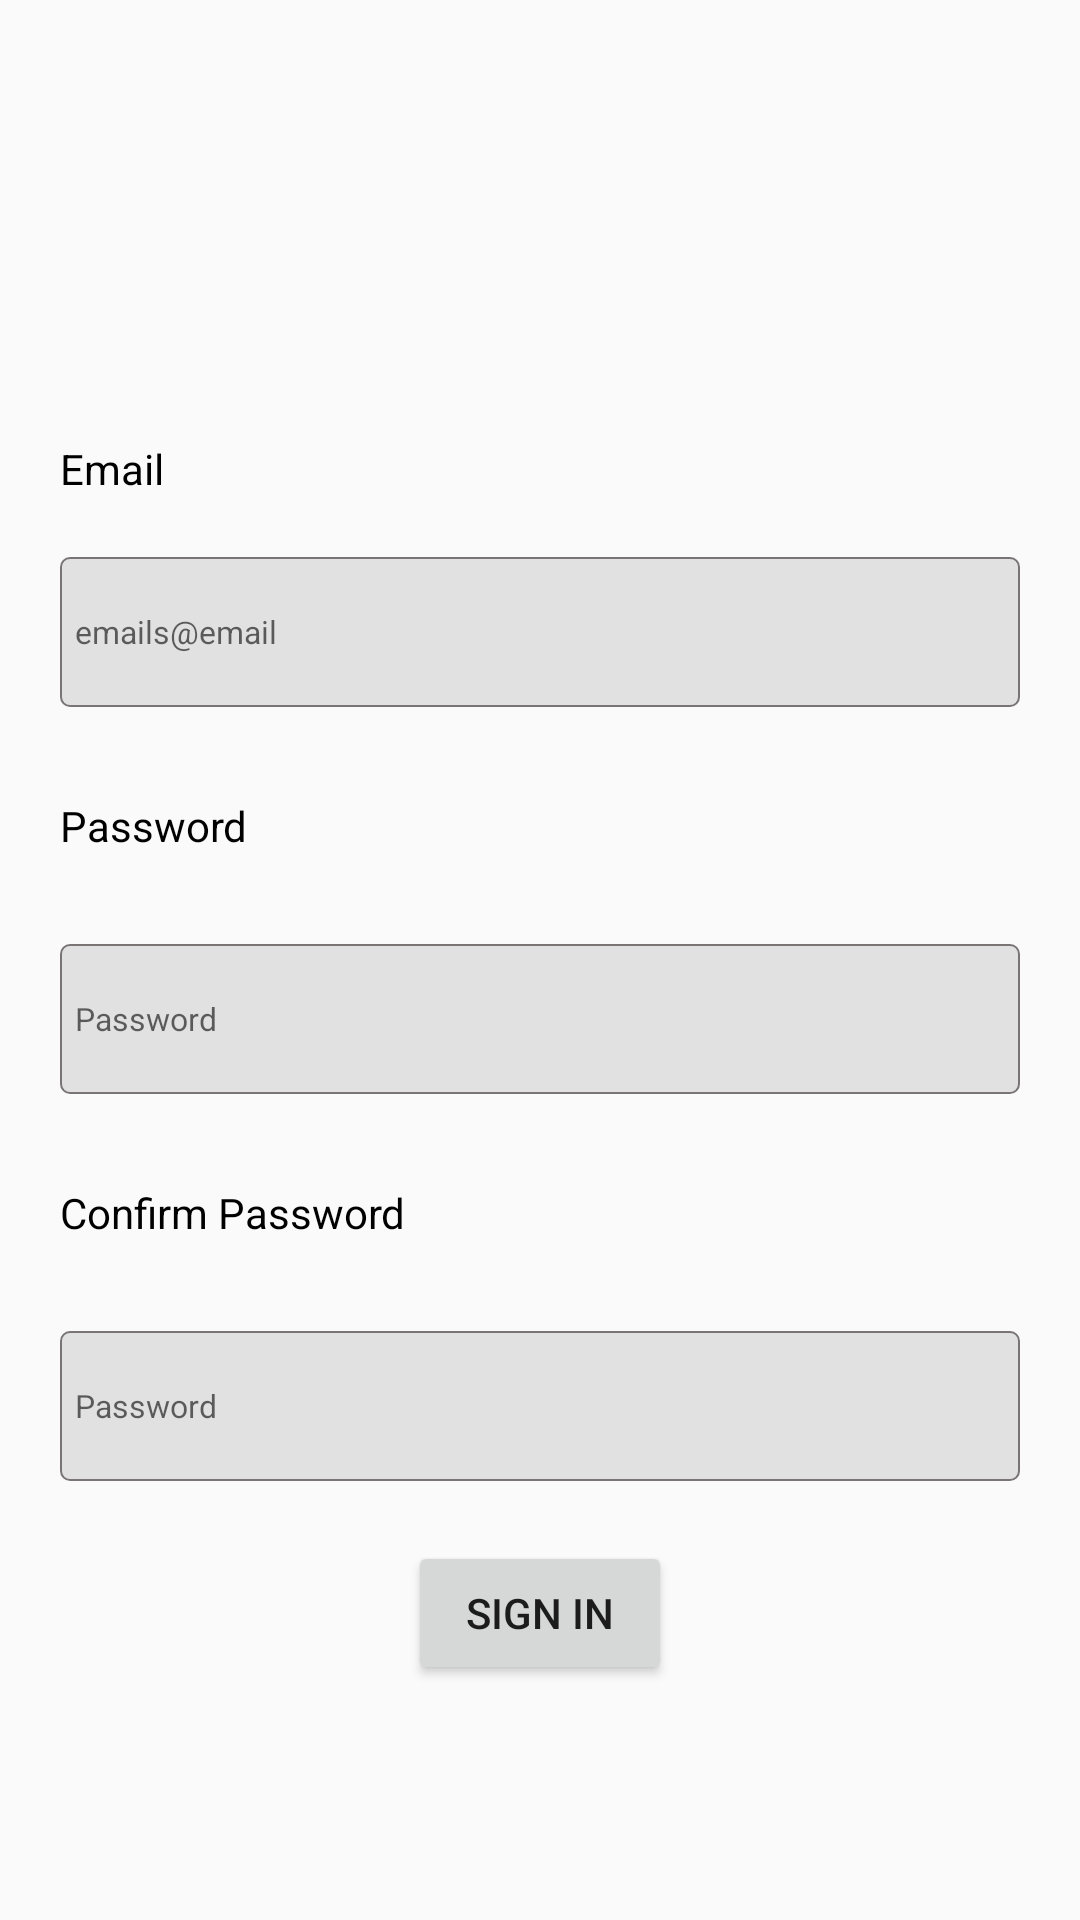

Android layout source for this screen:
<!-- AndroidManifest.xml: application theme Theme.LogTimeWatched -->
<!-- res/layout/activity_create_account.xml -->
<?xml version="1.0" encoding="utf-8"?>
<androidx.constraintlayout.widget.ConstraintLayout
    xmlns:android="http://schemas.android.com/apk/res/android"
    xmlns:app="http://schemas.android.com/apk/res-auto"
    xmlns:tools="http://schemas.android.com/tools"
    android:layout_width="match_parent"
    android:layout_height="match_parent"
    tools:context=".CreateAccount"
    android:orientation="vertical"
    android:layout_gravity="center"
    android:layout_marginTop="150dp"
    android:layout_marginBottom="100dp">


    <androidx.constraintlayout.widget.ConstraintLayout
        android:id="@+id/DynamicModal"
        android:layout_width="match_parent"
        android:layout_height="wrap_content"
        android:layout_gravity="center"
        android:layout_margin="10dp"
        app:layout_constraintBottom_toBottomOf="parent"
        app:layout_constraintLeft_toLeftOf="parent"
        app:layout_constraintRight_toRightOf="parent"
        app:layout_constraintTop_toTopOf="parent">

        <TextView
            android:id="@+id/titleMails"
            android:layout_width="match_parent"
            android:layout_height="wrap_content"
            android:layout_margin="10dp"
            android:text="Email"
            android:textColor="@color/black"
            app:layout_constraintBottom_toTopOf="@id/mails"
            app:layout_constraintTop_toTopOf="parent">

        </TextView>

        <EditText
            android:id="@+id/mails"
            android:layout_width="match_parent"
            android:layout_height="50dp"
            android:layout_margin="10dp"
            android:background="@drawable/form"
            android:hint="emails@email"
            android:inputType="textEmailAddress"
            android:paddingStart="5dp"
            android:textSize="32px"
            app:layout_constraintBottom_toTopOf="@id/titlePasswords"
            app:layout_constraintTop_toBottomOf="@id/titleMails"></EditText>

        <TextView
            android:id="@+id/titlePasswords"
            android:layout_width="match_parent"
            android:layout_height="wrap_content"
            android:layout_marginLeft="10dp"
            android:layout_marginTop="20dp"
            android:layout_marginRight="10dp"
            android:layout_marginBottom="20dp"
            android:text="Password"
            android:textColor="@color/black"
            app:layout_constraintBottom_toTopOf="@id/password"
            app:layout_constraintTop_toBottomOf="@id/mails"></TextView>

        <EditText
            android:id="@+id/password"
            android:layout_width="match_parent"
            android:layout_height="50dp"
            android:layout_margin="10dp"
            android:background="@drawable/form"
            android:hint="Password"
            android:inputType="textPassword"
            android:paddingStart="5dp"
            android:textSize="32px"
            android:visibility="visible"
            app:layout_constraintBottom_toTopOf="@id/confirm_Passwords"
            app:layout_constraintTop_toBottomOf="@id/titlePasswords" />

        <TextView
            android:id="@+id/confirm_Passwords"
            android:layout_width="match_parent"
            android:layout_height="wrap_content"
            android:layout_marginLeft="10dp"
            android:layout_marginTop="20dp"
            android:layout_marginRight="10dp"
            android:layout_marginBottom="20dp"
            android:text="Confirm Password"
            android:textColor="@color/black"
            app:layout_constraintBottom_toTopOf="@id/confirm_passtext"
            app:layout_constraintTop_toBottomOf="@id/password"></TextView>

        <EditText
            android:id="@+id/confirm_passtext"
            android:layout_width="match_parent"
            android:layout_height="50dp"
            android:layout_margin="10dp"
            android:background="@drawable/form"
            android:hint="Password"
            android:inputType="textPassword"
            android:paddingStart="5dp"
            android:textSize="32px"
            android:visibility="visible"
            app:layout_constraintBottom_toBottomOf="parent"
            app:layout_constraintTop_toBottomOf="@id/confirm_Passwords" />
    </androidx.constraintlayout.widget.ConstraintLayout>

    <androidx.constraintlayout.widget.ConstraintLayout
        android:id="@+id/SignData"
        android:layout_width="match_parent"
        android:layout_height="wrap_content"
        android:layout_marginTop="10dp"
        android:layout_gravity="center"
        app:layout_constraintHorizontal_bias="0.0"
        app:layout_constraintLeft_toLeftOf="parent"
        app:layout_constraintRight_toRightOf="parent"
        app:layout_constraintTop_toBottomOf="@id/DynamicModal">

        <Button
            android:id="@+id/creates"
            android:layout_width="wrap_content"
            android:layout_height="wrap_content"
            android:text = "Sign in"
            app:layout_constraintBottom_toBottomOf="parent"
            app:layout_constraintLeft_toLeftOf="parent"
            app:layout_constraintRight_toRightOf="parent"
            app:layout_constraintTop_toTopOf="parent"
            app:layout_constraintVertical_bias="0.0">

        </Button>


    </androidx.constraintlayout.widget.ConstraintLayout>

</androidx.constraintlayout.widget.ConstraintLayout>
<!-- resources referenced by this layout -->
<resources>
  <!-- drawable form (drawable) -->
  <?xml version="1.0" encoding="utf-8"?>
  <shape xmlns:android="http://schemas.android.com/apk/res/android">
      <solid android:color="#52ACACAC"/>
      <stroke android:width="2px" android:color="#7A7575"></stroke>
      <corners android:radius="3dp"></corners>
  </shape>
  <style name="Theme.LogTimeWatched" parent="Theme.AppCompat.DayNight.NoActionBar">
          
          <item name="colorPrimary">@color/purple_500</item>
          <item name="colorPrimaryVariant">@color/purple_700</item>
          <item name="colorOnPrimary">@color/white</item>
          
          <item name="colorSecondary">@color/teal_200</item>
          <item name="colorSecondaryVariant">@color/teal_700</item>
          <item name="colorOnSecondary">@color/black</item>
          
          <item name="android:statusBarColor" tools:targetApi="l">?attr/colorPrimaryVariant</item>
          
      </style>
  <!-- not gathered from this repository: default colours our renderer supplied (Android Studio template values) -->
  <color name="purple_500">#FF6200EE</color>
  <color name="purple_700">#FF3700B3</color>
  <color name="teal_200">#FF03DAC5</color>
  <color name="teal_700">#FF018786</color>
  <color name="black">#FF000000</color>
  <color name="white">#FFFFFFFF</color>
</resources>
